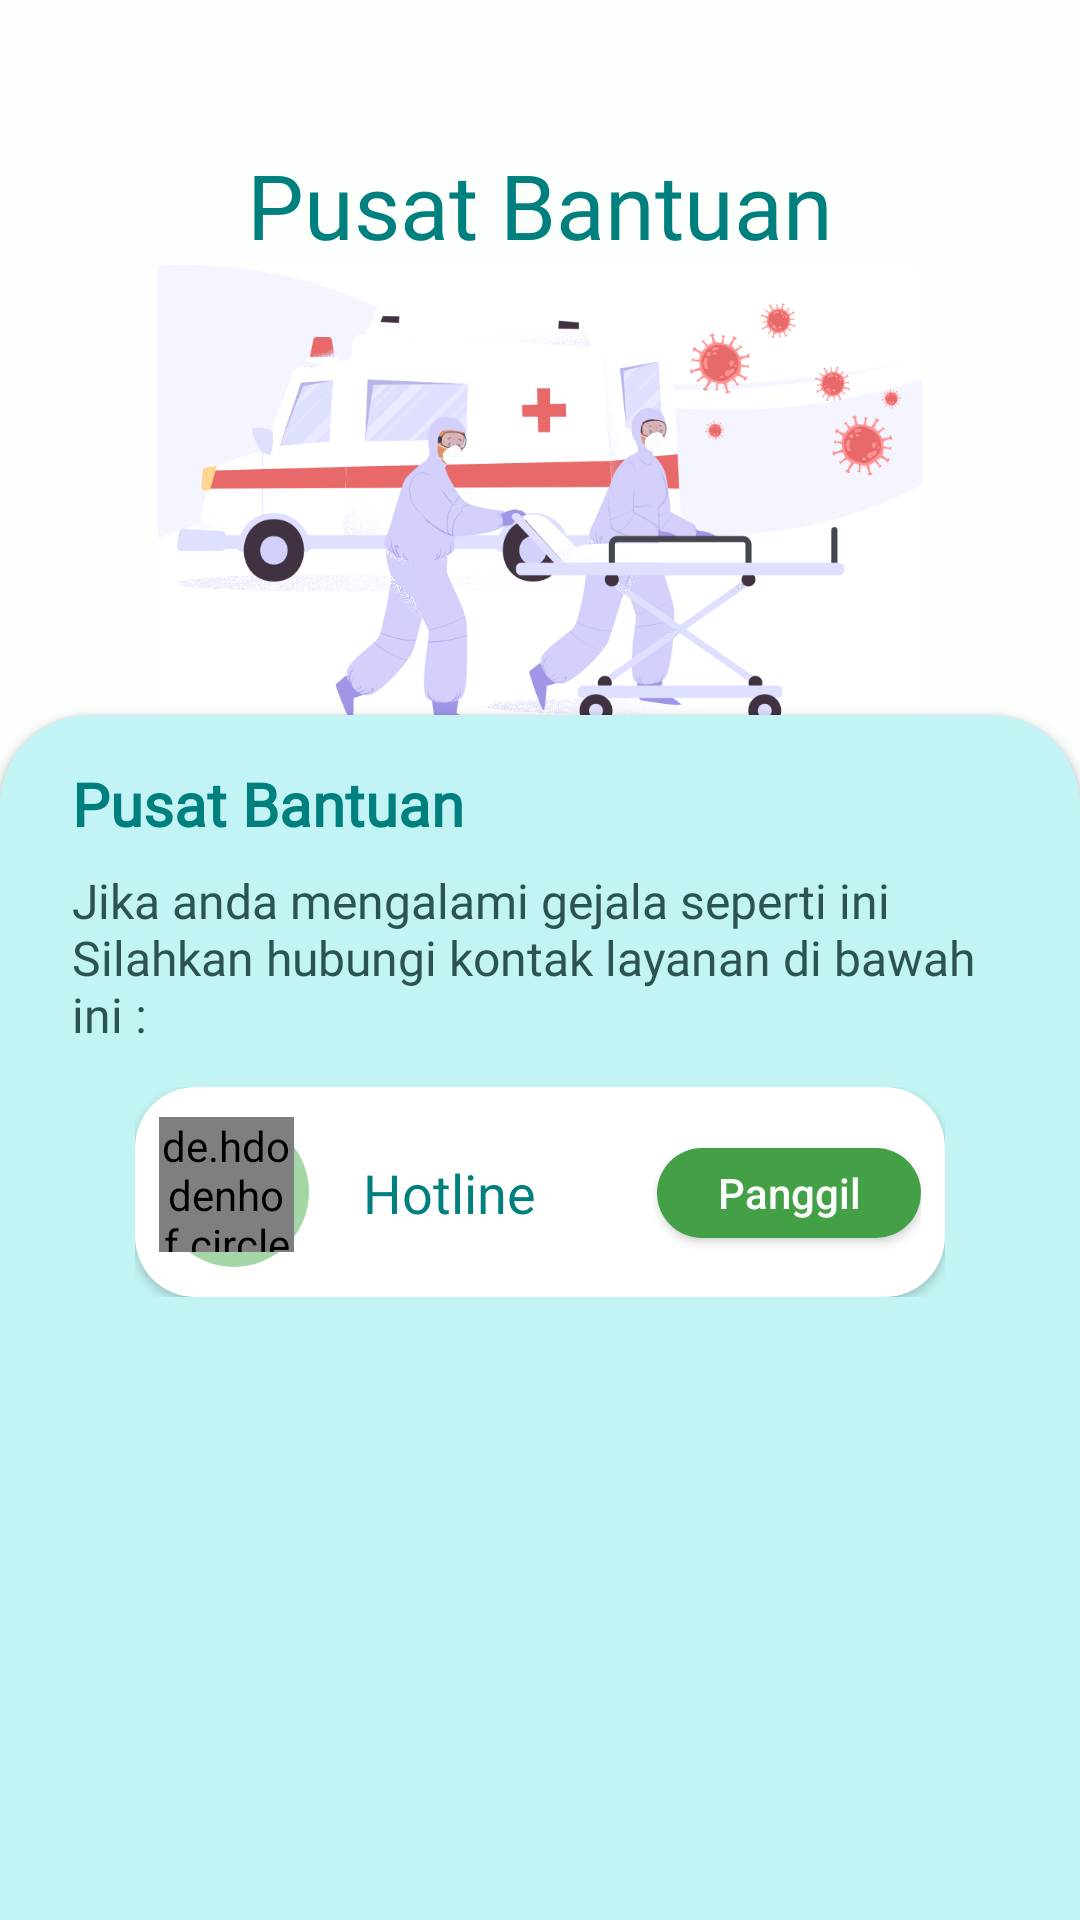

Layout XML and referenced resources for this Android screen:
<!-- AndroidManifest.xml: application theme Theme.Covid19App -->
<!-- res/layout/fragment_bantuan.xml -->
<?xml version="1.0" encoding="utf-8"?>
<androidx.constraintlayout.widget.ConstraintLayout xmlns:android="http://schemas.android.com/apk/res/android"
    xmlns:app="http://schemas.android.com/apk/res-auto"
    xmlns:tools="http://schemas.android.com/tools"
    android:layout_width="match_parent"
    android:layout_height="match_parent"
    android:background="@color/white_light"
    android:elevation="0dp"
    android:paddingTop="24dp"
    tools:context=".ui.bantuan.BantuanFragment">

    <androidx.appcompat.widget.AppCompatTextView
        android:id="@+id/tvTitleInformasi"
        android:layout_width="wrap_content"
        android:layout_height="wrap_content"
        android:layout_marginTop="24dp"
        android:elevation="2dp"
        android:gravity="center"
        android:fontFamily="@font/roboto_mono_bold"
        android:text="@string/text_title_bantuan"
        android:textColor="@color/text_color_dark"
        android:textSize="30sp"
        app:layout_constraintEnd_toEndOf="parent"
        app:layout_constraintStart_toStartOf="parent"
        app:layout_constraintTop_toTopOf="parent" />

    <androidx.appcompat.widget.AppCompatImageView
        android:id="@+id/imageView"
        android:layout_width="0dp"
        android:layout_height="170dp"
        android:elevation="1dp"
        android:src="@drawable/img_pusat_bantuan"
        app:layout_constraintEnd_toEndOf="parent"
        app:layout_constraintStart_toStartOf="parent"
        app:layout_constraintTop_toBottomOf="@+id/tvTitleInformasi" />


    <com.google.android.material.circularreveal.CircularRevealFrameLayout
        android:layout_width="match_parent"
        android:layout_height="0dp"
        android:layout_marginTop="150dp"
        android:background="@drawable/bg_container"
        android:elevation="2dp"
        app:layout_constraintBottom_toBottomOf="parent"
        app:layout_constraintEnd_toEndOf="parent"
        app:layout_constraintStart_toStartOf="parent"
        app:layout_constraintTop_toTopOf="@+id/imageView">

        <androidx.constraintlayout.widget.ConstraintLayout
            android:layout_width="match_parent"
            android:layout_height="match_parent">

            <androidx.constraintlayout.widget.ConstraintLayout
                android:id="@+id/updateKasusContainer"
                android:layout_width="match_parent"
                android:layout_height="100dp"
                android:layout_marginTop="16dp"
                android:layout_marginStart="24dp"
                android:layout_marginEnd="24dp"
                app:layout_constraintTop_toTopOf="parent"
                app:layout_constraintStart_toStartOf="parent"
                app:layout_constraintEnd_toEndOf="parent">

                <TextView
                    android:id="@+id/tv1"
                    android:layout_width="match_parent"
                    android:layout_height="wrap_content"
                    android:elevation="1dp"
                    android:fontFamily="@font/roboto"
                    android:text="Pusat Bantuan"
                    android:textColor="@color/text_color_dark"
                    android:textSize="20sp"
                    android:textStyle="bold"
                    app:layout_constraintEnd_toEndOf="parent"
                    app:layout_constraintHorizontal_bias="0.0"
                    app:layout_constraintStart_toStartOf="parent"
                    app:layout_constraintTop_toTopOf="parent" />

                <TextView
                    android:layout_marginTop="8dp"
                    android:layout_width="match_parent"
                    android:layout_height="wrap_content"
                    android:elevation="1dp"
                    android:fontFamily="@font/roboto"
                    android:text="@string/pusat_bantuan"
                    android:textColor="@color/text_color_black"
                    android:textSize="16sp"
                    app:layout_constraintEnd_toEndOf="parent"
                    app:layout_constraintStart_toStartOf="parent"
                    app:layout_constraintTop_toBottomOf="@+id/tv1"
                    app:layout_goneMarginTop="16dp" />

            </androidx.constraintlayout.widget.ConstraintLayout>


            <androidx.core.widget.NestedScrollView
                android:layout_width="match_parent"
                android:layout_height="0dp"
                app:layout_constraintEnd_toEndOf="parent"
                app:layout_constraintStart_toStartOf="parent"
                app:layout_constraintBottom_toBottomOf="parent"
                app:layout_constraintTop_toBottomOf="@+id/updateKasusContainer">

                <androidx.constraintlayout.widget.ConstraintLayout
                    android:layout_width="match_parent"
                    android:layout_height="match_parent"
                    android:layout_marginStart="45dp"
                    android:layout_marginTop="8dp"
                    android:layout_marginEnd="45dp"
                    android:layout_marginBottom="8dp">

                    
                    <androidx.cardview.widget.CardView
                        android:id="@+id/mengenalContainer"
                        android:layout_width="match_parent"
                        android:layout_height="70dp"
                        android:elevation="2dp"
                        android:focusableInTouchMode="true"
                        app:cardCornerRadius="20dp"
                        app:layout_constraintEnd_toEndOf="parent"
                        app:layout_constraintHorizontal_bias="0.5"
                        app:layout_constraintStart_toStartOf="parent"
                        app:layout_constraintTop_toTopOf="parent"
                        app:layout_constraintBottom_toBottomOf="parent">

                        <androidx.constraintlayout.widget.ConstraintLayout
                            android:layout_width="match_parent"
                            android:layout_height="match_parent"
                            android:paddingStart="8dp"
                            android:paddingEnd="8dp">

                            <LinearLayout
                                android:id="@+id/appCompatImageView"
                                android:layout_width="50dp"
                                android:layout_height="50dp"
                                android:orientation="vertical"
                                app:layout_constraintBottom_toBottomOf="parent"
                                app:layout_constraintStart_toStartOf="parent"
                                app:layout_constraintTop_toTopOf="parent"
                                android:background="@drawable/bg_love_green">

                                <de.hdodenhof.circleimageview.CircleImageView
                                    android:layout_width="45dp"
                                    android:layout_height="45dp"
                                    android:src="@drawable/ic_call"/>

                            </LinearLayout>

                            <androidx.appcompat.widget.AppCompatTextView
                                android:id="@+id/appCompatTextView3"
                                android:layout_width="wrap_content"
                                android:layout_height="wrap_content"
                                android:layout_marginStart="18dp"
                                android:fontFamily="@font/roboto"
                                android:text="Hotline"
                                android:textColor="@color/text_color_dark"
                                android:textSize="18sp"
                                app:layout_constraintBottom_toBottomOf="@+id/appCompatImageView"
                                app:layout_constraintStart_toEndOf="@+id/appCompatImageView"
                                app:layout_constraintTop_toTopOf="@+id/appCompatImageView" />


                            <androidx.appcompat.widget.AppCompatButton
                                android:layout_width="wrap_content"
                                android:layout_height="30dp"
                                android:background="@drawable/bg_button_green"
                                android:text="Panggil"
                                android:textAllCaps="false"
                                android:textColor="@color/white"
                                app:layout_constraintBottom_toBottomOf="@+id/appCompatTextView3"
                                app:layout_constraintEnd_toEndOf="parent"
                                app:layout_constraintTop_toTopOf="@+id/appCompatTextView3"/>


                        </androidx.constraintlayout.widget.ConstraintLayout>

                    </androidx.cardview.widget.CardView>

                    

                    


                </androidx.constraintlayout.widget.ConstraintLayout>

            </androidx.core.widget.NestedScrollView>
        </androidx.constraintlayout.widget.ConstraintLayout>




    </com.google.android.material.circularreveal.CircularRevealFrameLayout>

</androidx.constraintlayout.widget.ConstraintLayout>
<!-- resources referenced by this layout -->
<resources>
  <color name="text_color_black">#2B5353</color>
  <color name="text_color_dark">#007F7F</color>
  <color name="white">#FDFFFD</color>
  <color name="white_light">#FDFFFD</color>
  <!-- drawable bg_button_green (drawable-v24) -->
  <?xml version="1.0" encoding="utf-8"?>
  <shape xmlns:android="http://schemas.android.com/apk/res/android"
      android:shape="rectangle">
      <solid android:color="@color/green_dark"/>
      <corners android:radius="50dp"/>
  
  </shape>
  <!-- drawable bg_container (drawable) -->
  <?xml version="1.0" encoding="utf-8"?>
  <shape xmlns:android="http://schemas.android.com/apk/res/android"
      android:shape="rectangle">
  
      <solid android:color="@color/white_dark"/>
      <corners android:topLeftRadius="30dp"
          android:topRightRadius="30dp"/>
  
  </shape>
  <!-- drawable bg_love_green (drawable) -->
  <?xml version="1.0" encoding="utf-8"?>
  <shape xmlns:android="http://schemas.android.com/apk/res/android"
      android:shape="rectangle">
  
      <solid android:color="@color/green_light"/>
      <corners android:radius="500dp"/>
  
  </shape>
  <!-- drawable ic_call (drawable) -->
  <vector xmlns:android="http://schemas.android.com/apk/res/android"
      android:width="24dp"
      android:height="24dp"
      android:tint="@color/green_dark"
      android:viewportWidth="24"
      android:viewportHeight="24">
      <path
          android:fillColor="@android:color/white"
          android:pathData="M20.01,15.38c-1.23,0 -2.42,-0.2 -3.53,-0.56 -0.35,-0.12 -0.74,-0.03 -1.01,0.24l-1.57,1.97c-2.83,-1.35 -5.48,-3.9 -6.89,-6.83l1.95,-1.66c0.27,-0.28 0.35,-0.67 0.24,-1.02 -0.37,-1.11 -0.56,-2.3 -0.56,-3.53 0,-0.54 -0.45,-0.99 -0.99,-0.99H4.19C3.65,3 3,3.24 3,3.99 3,13.28 10.73,21 20.01,21c0.71,0 0.99,-0.63 0.99,-1.18v-3.45c0,-0.54 -0.45,-0.99 -0.99,-0.99z" />
  </vector>
  <!-- drawable img_pusat_bantuan: png bitmap (drawable, 123390 bytes) -->
  <string name="pusat_bantuan">Jika anda mengalami gejala seperti ini\nSilahkan hubungi kontak layanan di bawah ini :</string>
  <string name="text_title_bantuan">Pusat Bantuan</string>
  <style name="Theme.Covid19App" parent="Theme.MaterialComponents.DayNight.NoActionBar">
          
          <item name="colorPrimary">@color/teal_dark</item>
          <item name="colorPrimaryVariant">@color/white_dark</item>
          <item name="colorOnPrimary">@color/white</item>
          
          <item name="colorSecondary">@color/teal_200</item>
          <item name="colorSecondaryVariant">@color/teal_700</item>
          <item name="colorOnSecondary">@color/black</item>
          
          <item name="android:statusBarColor" tools:targetApi="l">?attr/colorPrimaryVariant</item>
          
  
          
          <item name="android:statusBarColor" tools:ignore="DuplicateDefinition">@color/white_light</item>
          <item name="android:windowLightStatusBar">true</item>
      </style>
  <color name="green_dark">#43A047</color>
  <color name="white_dark">#C2F4F5</color>
  <color name="green_light">#A5D6A7</color>
  <color name="teal_dark">#007F7F</color>
  <color name="teal_200">#FF03DAC5</color>
  <color name="teal_700">#FF018786</color>
  <color name="black">#FF000000</color>
</resources>
